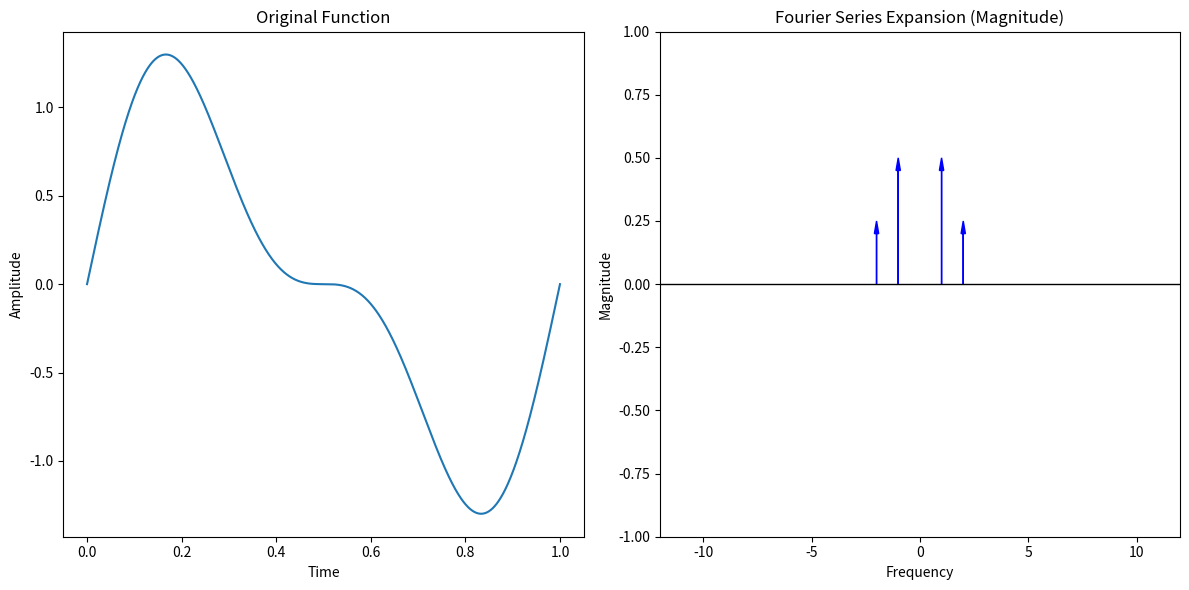

Reproduce this figure in Python.
import numpy as np
import matplotlib.pyplot as plt
from scipy.integrate import quad

# サンプル関数の定義
def user_function(t):
    return np.sin(2 * np.pi * t) + 0.5 * np.sin(4 * np.pi * t)

# 普通のフーリエ変換を実行する関数
def fourier_series_expansion(func, freq, t_min=0, t_max=1):
    # フーリエ級数の実部と虚部を計算するための積分関数
    real_part = lambda t: func(t) * np.cos(2 * np.pi * freq * t)
    imag_part = lambda t: func(t) * np.sin(2 * np.pi * freq * t)

    # 数値積分を使って実部と虚部を計算
    real_integral = quad(real_part, t_min, t_max)[0]
    imag_integral = quad(imag_part, t_min, t_max)[0]

    # フーリエ級数値を返す
    return real_integral - 1j * imag_integral

# 周波数範囲と分割数の設定
freqs = np.arange(-10, 11) # [-10 ~ 10]までの周波数成分を計算

# フーリエ変換の結果を格納するリスト
fourier_results = []

# 各周波数に対してフーリエ級数を計算
for freq in freqs:
    result = fourier_series_expansion(user_function, freq)
    fourier_results.append(result)

# フーリエ変換結果をプロット
plt.figure(figsize=(12, 6))

# 元の関数をプロット
t_vals = np.linspace(0, 1, 1000)
plt.subplot(1, 2, 1)
plt.plot(t_vals, user_function(t_vals))
plt.title("Original Function")
plt.xlabel("Time")
plt.ylabel("Amplitude")

# フーリエ変換結果をプロット
plt.subplot(1, 2, 2)
for freq, fourier_result in zip(freqs, fourier_results):
    if np.abs(fourier_result) > 0.0001: 
        plt.arrow(freq, 0, 0, np.abs(fourier_result), head_width=0.2, head_length=0.05, fc='blue', ec='blue', length_includes_head=True)

plt.plot()
plt.xlim(-12, 12)  # x 軸の範囲を設定
plt.ylim(-1, 1)    # y 軸の範囲を設定（y 軸方向の矢印は 0 なので小さい範囲で設定）
plt.axhline(0, color='black', lw=1)  # x 軸に線を引く
plt.title("Fourier Series Expansion (Magnitude)")
plt.xlabel("Frequency")
plt.ylabel("Magnitude")

plt.tight_layout()
plt.show()
